Photos from the image-classification dataset "cnn_dataset" in the GitHub repository vamshika06-gif/microplastic. Its 4 classes are: foam, hard, line, pellet.

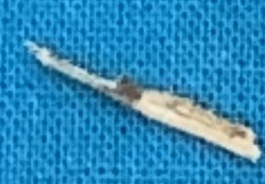
Label: line

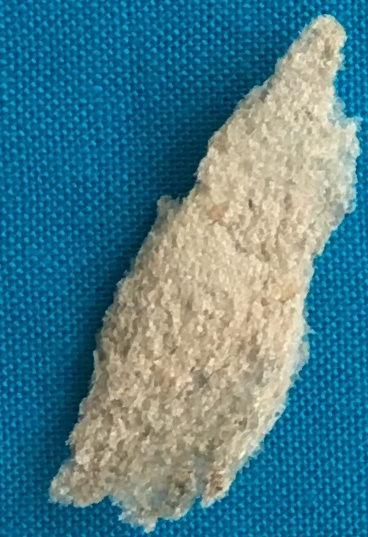
Label: foam

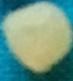
Label: pellet

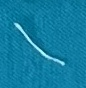
Label: line

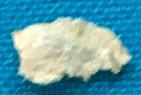
Label: foam

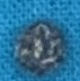
Label: pellet
